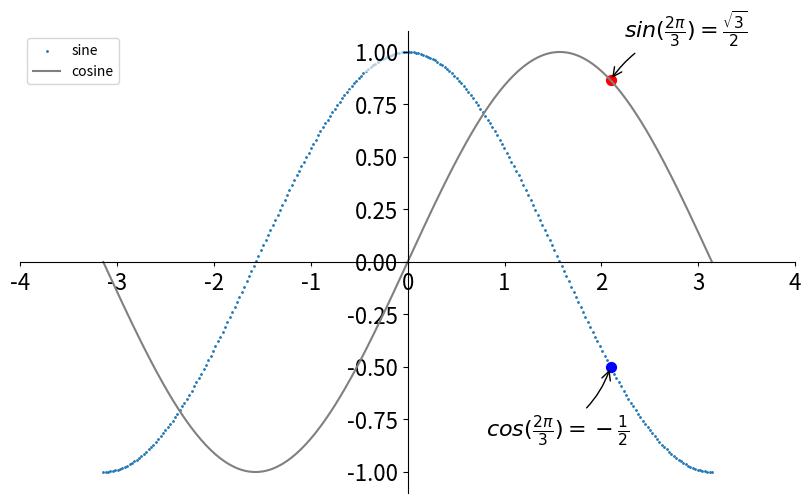

Write Python code to recreate this figure. (Note: this script raises an exception after producing the figure.)
import numpy as np
import matplotlib.pyplot as plt

## 设置画图大小
plt.figure(figsize=(10, 6), dpi=80)

## 生成-pi到正pi区域256个x值
x = np.linspace(-np.pi, np.pi, 256, endpoint=True)
## 生成y值
c, s = np.cos(x), np.sin(x)

## 画线
# plt.plot(x, c, label="sine")

## 画散点，s控制点的大小
plt.scatter(x, c, s=1, label="sine")

## 手动指定线的颜色，线的宽度，线的样式
plt.plot(x, s, color="gray", linewidth=1.5, linestyle="-", label="cosine")


## 添加图例，将sin、cos的颜色和label在图例中标识出来
plt.legend(loc='upper left')

t = 2 * np.pi / 3
## 画散点
plt.scatter([t, ], [np.cos(t), ], 50, color='blue')
## 画函数上的标签
plt.annotate(r'$cos(\frac{2\pi}{3})=-\frac{1}{2}$',
             xy=(t, np.cos(t)), xycoords='data',
             xytext=(-90, -50), textcoords='offset points', fontsize=16,
             arrowprops=dict(arrowstyle="->", connectionstyle="arc3,rad=.2"))

plt.scatter([t, ],[np.sin(t), ], 50, color='red')
plt.annotate(r'$sin(\frac{2\pi}{3})=\frac{\sqrt{3}}{2}$',
             xy=(t, np.sin(t)), xycoords='data',
             xytext=(+10, +30), textcoords='offset points', fontsize=16,
             arrowprops=dict(arrowstyle="->", connectionstyle="arc3,rad=.2"))

## 同时画两条线，可画多条线，前提是x坐标值一致
# plt.plot(x, c, x, s)

## 设置x，y轴的刻度区域
# plt.xlim(-3.0, 3.0)
# plt.ylim(-4.0, 4.0)

## 更灵活的指定范围
# plt.ylim(s.min()*2, s.max()*2)

## x刻度区域，比xlim更细致(-4坐标到正4坐标，总共9个刻度)
plt.xticks(np.linspace(-4.0, 4.0, 9, endpoint=True))

## 将x轴的刻度标签改成自定义π命名
# plt.xticks([-np.pi, -np.pi/2, 0, np.pi/2, np.pi],
#           [r'$-\pi$', r'$-\pi/2$', r'$0$', r'$+\pi/2$', r'$+\pi$'])

## 手动调整画布边框（默认下为x轴，左为y轴）
## 将上、右边框隐藏，
ax = plt.gca()  # 获取当前轴（相对于subplot）
ax.spines['right'].set_color('None')
ax.spines['top'].set_color('None')
# ax.xaxis.set_ticks_position('bottom')
# ax.yaxis.set_ticks_position('left')

## 将下轴和左轴移动到：数据空间 0 的位置（即x、y轴以0为中心）
ax.spines['bottom'].set_position(('data',0))
ax.spines['left'].set_position(('data',0))

## 整体控制标签的文字大小
for label in ax.get_xticklabels() + ax.get_yticklabels():
    label.set_fontsize(16)
    label.set_bbox(dict(facecolor='white', edgecolor='None', alpha=0.65))

## 画柱状图
X = np.arange(2)
Y1 = (1 - X / float(n)) * np.random.uniform(0.5, 1.0, n)
Y2 = (1 - X / float(n)) * np.random.uniform(0.5, 1.0, n)

plt.bar(X, +Y1, facecolor='#9999ff', edgecolor='white')

## 将绘图保存成文件
plt.savefig('./11.png')

plt.show()